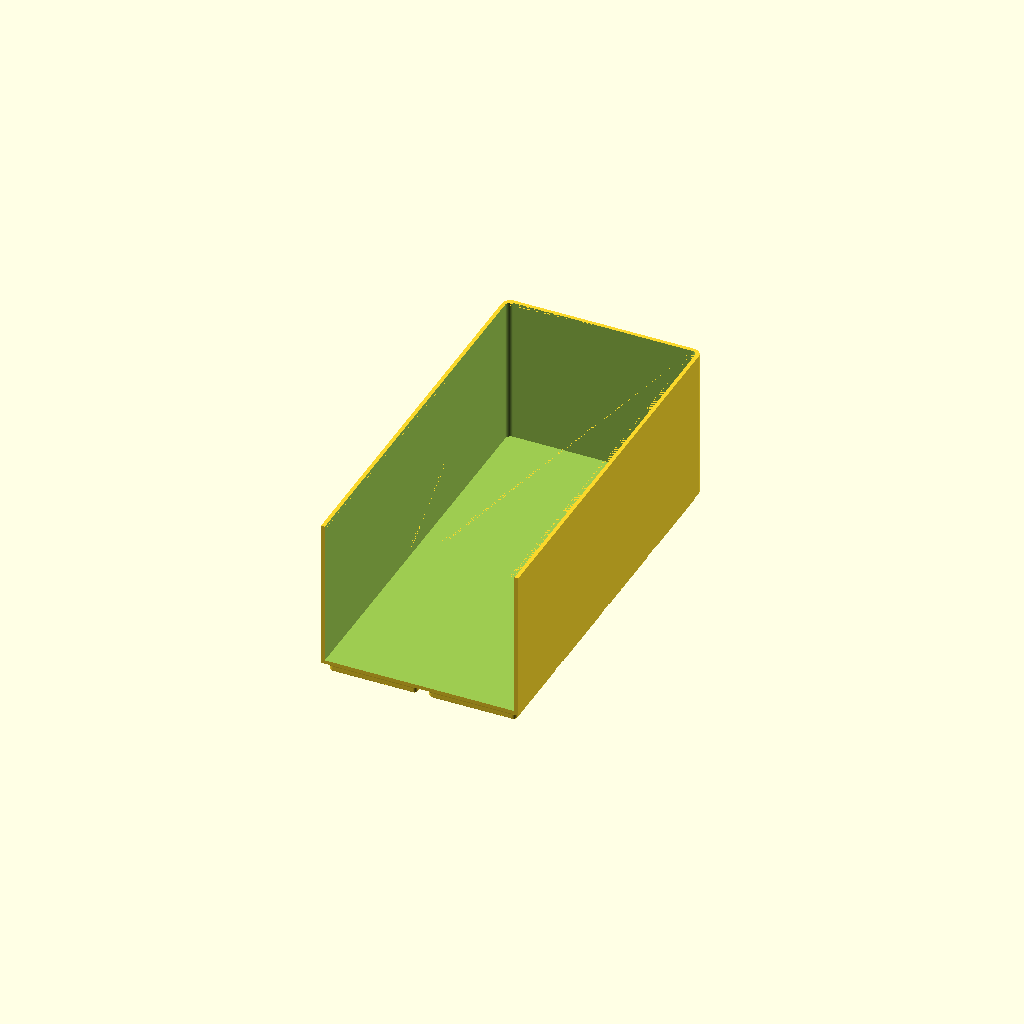
Cell 1 — every parameter at its default value.
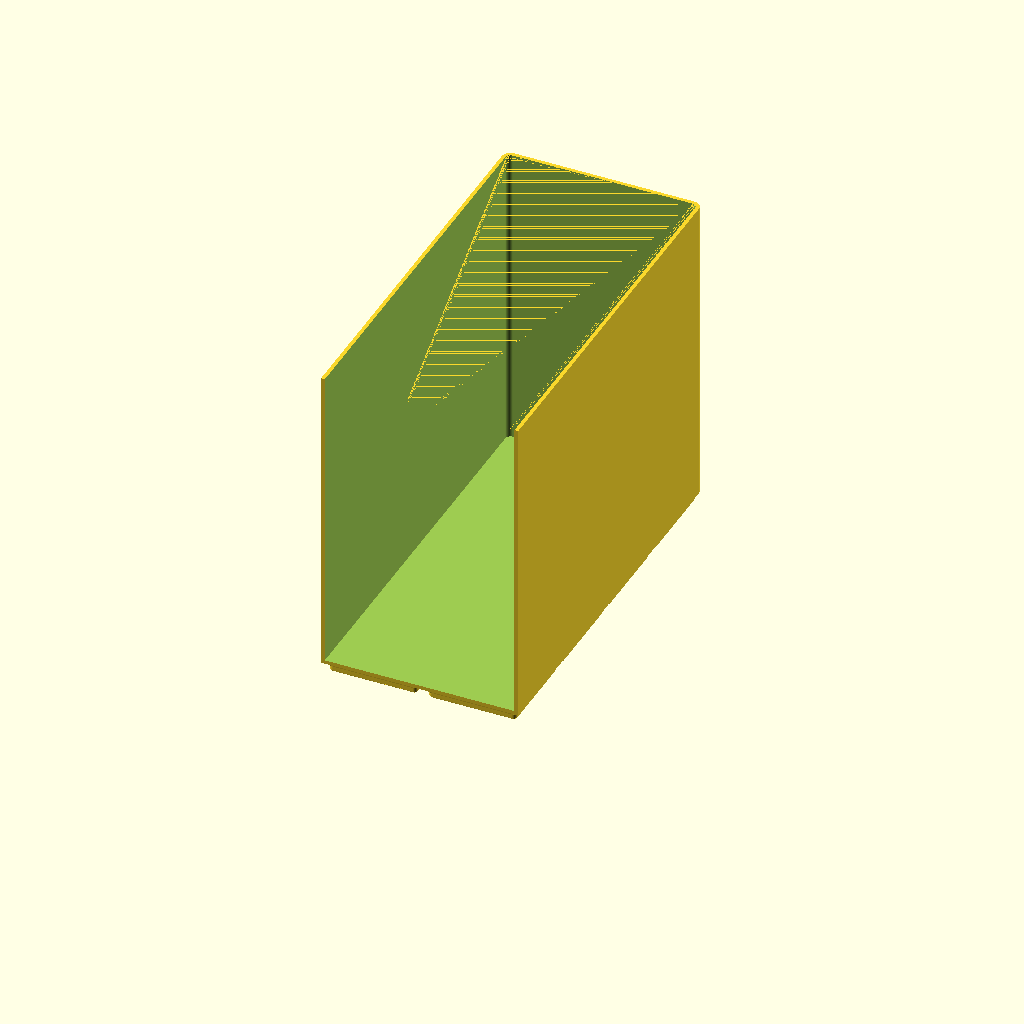
Cell 2: height = 138 (everything else at default).
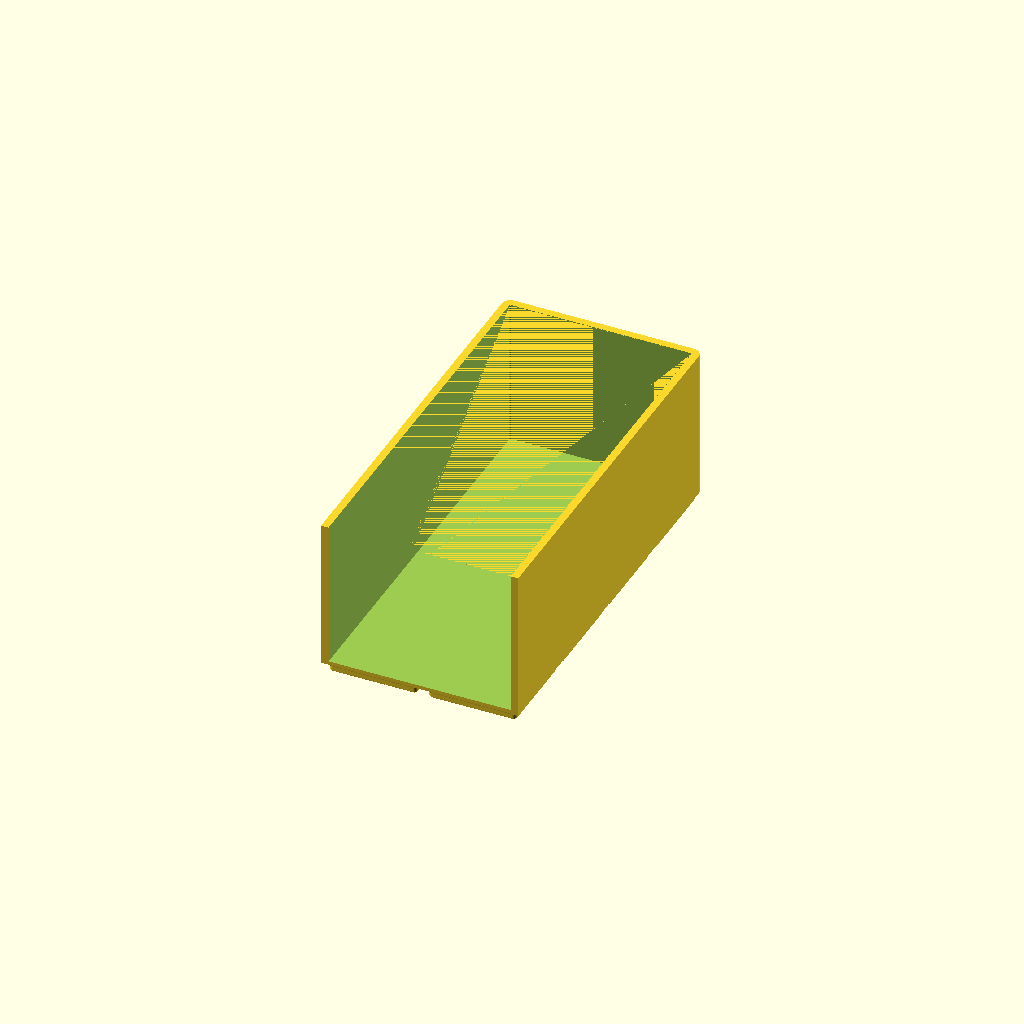
Cell 3: the same model with wall_t = 3.2.
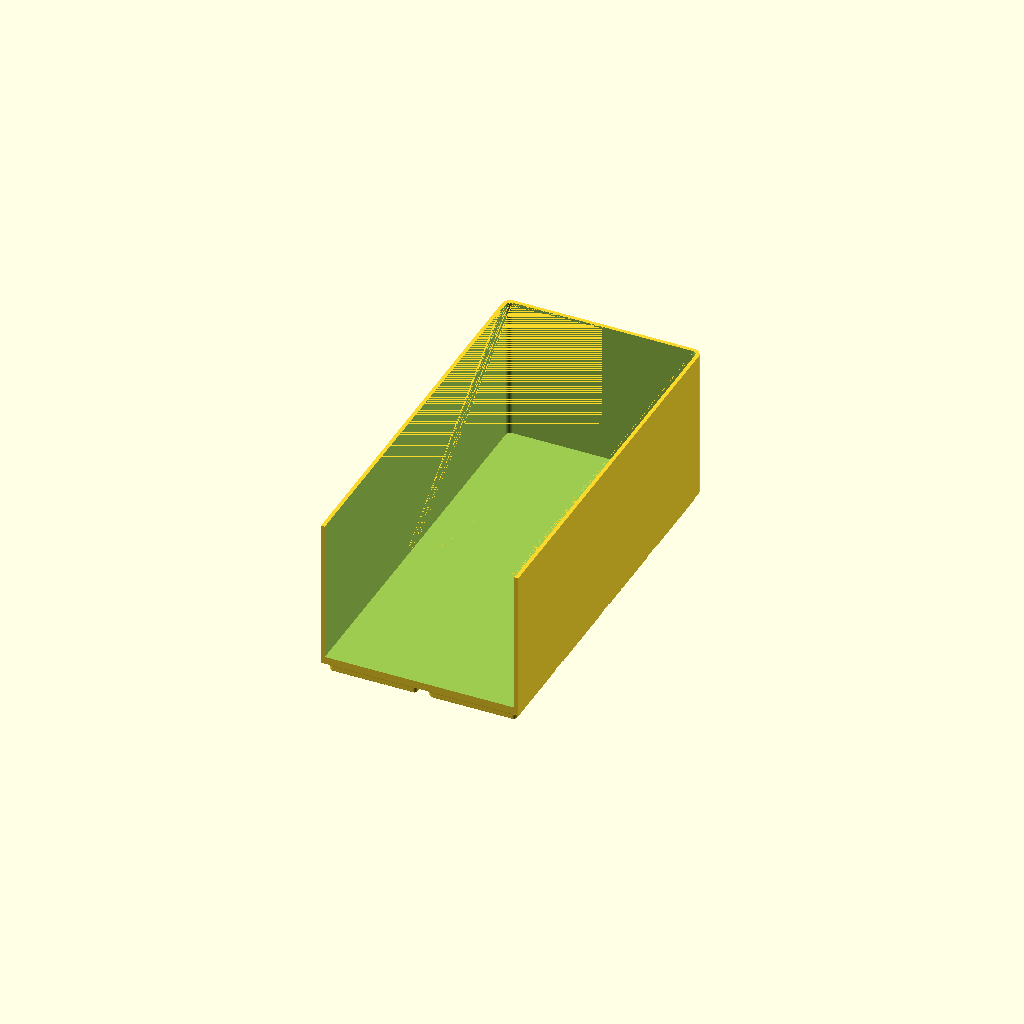
Cell 4: the same model with floor_t = 3.2.
One fixed orthographic camera (rotation 55°, 0°, 25°; colour scheme Cornfield) for every cell.
OpenSCAD source file long-drawer-organiser/drawer_long_container_2x9_back.scad:
// Long Drawer Organiser — back four cells of a narrow 2 x 9 slot
// Render this file to generate drawer_long_container_2x9_back.stl
// 83.5 x 167.75mm — rows 7-10 of the slot, closed back, open front. Print TWO; glue to the printed drawer_long_container_2x10_half.
// No rotate(): sources stay OpenSCAD Z-up; the viewer applies the Z-up -> Y-up conversion itself.

include <_drawer_long.scad>

height  = 69;         // overall height above the drawer floor (mm); the drawer is 69mm tall
wall_t  = 1.6;        // wall thickness (mm)
floor_t = 1.6;        // floor thickness above the base pads (mm)

container_slice(2, 9, height, wall_t, floor_t, split_y = true, c0 = 5, c1 = 9);
Parameter table extracted from the source (name, type, default, range or options):
height: number, default 69
wall_t: number, default 1.6
floor_t: number, default 1.6
